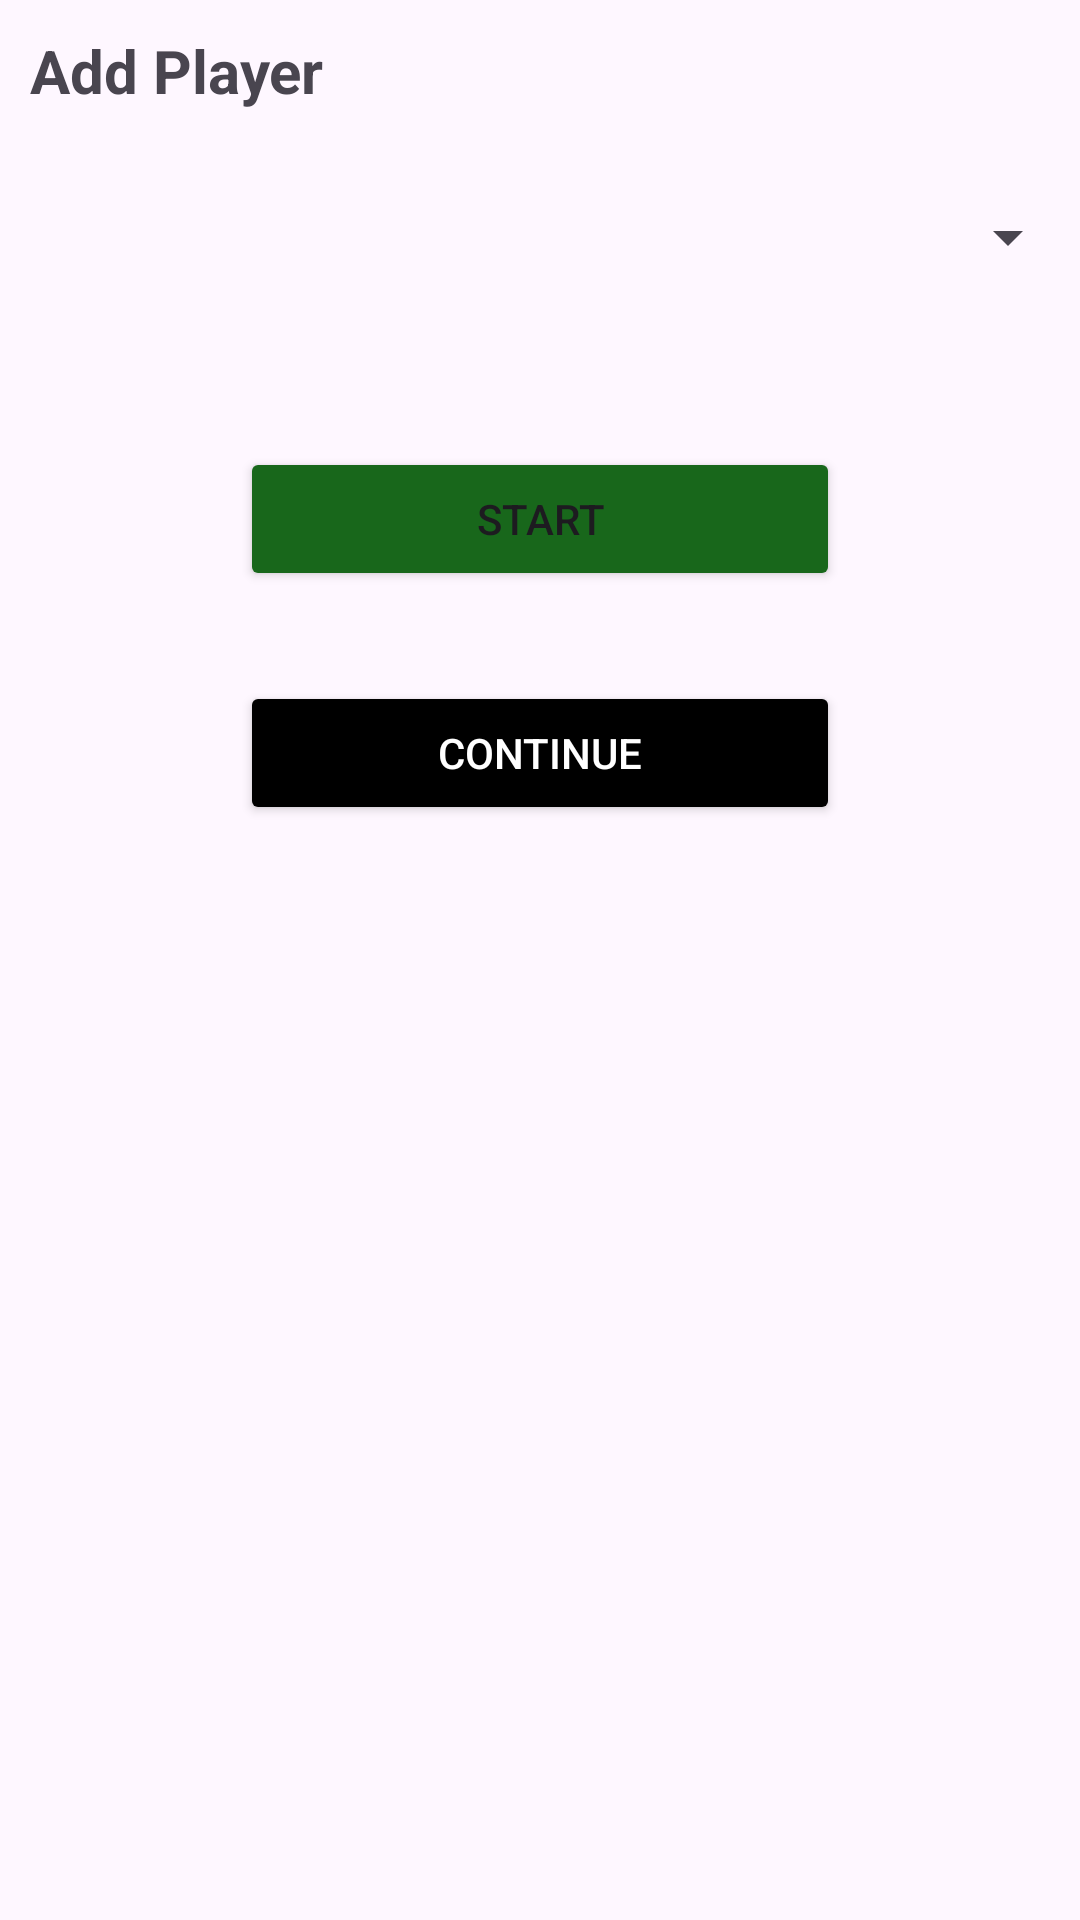

Android layout source for this screen:
<!-- AndroidManifest.xml: application theme Theme.MoneySimuation -->
<!-- res/layout/activity_simple_money_simulation.xml -->
<?xml version="1.0" encoding="utf-8"?>
<RelativeLayout
    xmlns:android="http://schemas.android.com/apk/res/android"
    xmlns:app="http://schemas.android.com/apk/res-auto"
    xmlns:tools="http://schemas.android.com/tools"
    android:id="@+id/main"
    android:layout_width="match_parent"
    android:layout_height="match_parent"
    tools:context=".activity.SimpleMoneySimulation">


    
    <LinearLayout
        android:id="@+id/ll_add_player"
        android:layout_width="match_parent"
        android:layout_height="wrap_content"
        android:orientation="horizontal"
        android:gravity="center_vertical"
        android:layout_alignParentTop="true"
        android:weightSum="2"
        android:layout_marginBottom="8dp">

        <TextView
            android:layout_width="0dp"
            android:layout_weight="1"
            android:layout_height="wrap_content"
            android:text="Add Player"
            android:padding="10dp"
            android:textSize="20sp"
            android:textStyle="bold" />

        <ImageButton
            android:id="@+id/btnAddPlayers"
            android:layout_width="0dp"
            android:layout_height="wrap_content"
            android:layout_weight="1"
            android:background="@color/colorPrimary"
            android:src="@drawable/ic_add"
            android:contentDescription="Add Player"
            app:tint="@color/colorSecondary" />
    </LinearLayout>

    <Spinner
        android:id="@+id/spinnerPlayers"
        android:layout_width="match_parent"
        android:layout_below="@id/ll_add_player"
        android:layout_height="48dp"
        android:layout_marginBottom="16dp" />


    <LinearLayout
        android:layout_width="match_parent"
        android:layout_height="wrap_content"
        android:orientation="vertical"
        android:layout_below="@id/spinnerPlayers"
        >



        <Button
            android:id="@+id/btnSimpleMs"
            android:layout_width="200dp"
            android:layout_height="48dp"
            android:layout_gravity="center"
            android:layout_marginTop="30dp"
            android:text="Start"
            android:backgroundTint="@color/colorSecondary"
            />

        <Button
            android:id="@+id/btnContinueSingleDMS"
            android:layout_width="200dp"
            android:layout_height="48dp"
            android:layout_gravity="center"
            android:layout_marginTop="30dp"
            android:backgroundTint="@color/black"
            android:textColor="@color/white"
            android:text="Continue"
            />


    </LinearLayout>




</RelativeLayout>
<!-- resources referenced by this layout -->
<resources>
  <color name="black">#FF000000</color>
  <color name="colorPrimary">#4CAF50</color>
  <color name="colorSecondary">#18671B</color>
  <color name="white">#FFFFFFFF</color>
  <style name="Theme.MoneySimuation" parent="Base.Theme.MoneySimuation" />
  <style name="Base.Theme.MoneySimuation" parent="Theme.Material3.DayNight.NoActionBar">
          
          
      </style>
</resources>
